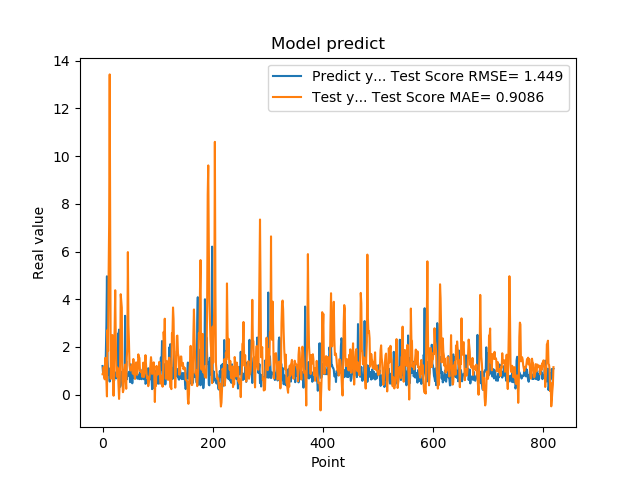

The table this chart was drawn from, first rows:
1.201630949974060059e+00, 8.560336347709291971e-01
8.802530169486999512e-01, 8.557825749331542386e-01
8.531429767608642578e-01, 1.154680935520544960e+00
7.591750025749206543e-01, 7.459069541424243610e-01
1.005007982254028320e+00, 6.422451982342390897e-01
7.687720060348510742e-01, 1.543343131212905339e+00
1.740013241767883301e+00, 1.241867321245951228e+00
2.913533687591552734e+00, 6.099166730186726948e-01
4.963075160980224609e+00, -7.403928748821525518e-02
1.471215128898620605e+00, 2.714754839549641030e+00
1.000648975372314453e+00, 1.834360729132838097e+00
8.220189809799194336e-01, 5.009348420142642588e+00
9.362199902534482643e-01, 7.164513226318099726e+00
5.486897230148315430e-01, 1.342772905765085412e+01
1.111255049705505371e+00, 6.227965648040691526e+00
7.148039937019348145e-01, 6.652757744248489757e-01
1.052167057991027832e+00, 1.281363485126657542e+00
8.955980539321898304e-01, 2.259628372789102002e+00
7.769405245780944824e-01, 2.498121465530682705e+00
5.699509978294372559e-01, 1.906685737914901813e+00
8.244060277938842773e-01, -4.626580804076855374e-02
5.800840258598327637e-01, 1.765632098037575926e+00
9.488009810447691761e-01, 2.852345149041989547e+00
7.918390035629272461e-01, 4.377402380019670858e+00
6.937990188598632812e-01, 2.384656272099623830e+00
6.834830045700073242e-01, 1.060603893254192354e+00
9.433320164680479847e-01, 7.523293524203952254e-01
1.032713770866394043e+00, 1.136943095638485834e+00
2.556216001510620117e+00, 9.318825045192123957e-01
2.464895963668823242e+00, 3.346230786876094876e-01
2.728049993515014204e+00, -1.797907980259473015e-01
3.558506965637206476e-01, 3.604254295473821035e-01
3.262020051479339600e-01, 1.426120286494356737e+00
3.781589865684509277e-01, 4.211242865626376286e+00
6.306380033493041992e-01, 3.909180816598346375e+00
8.854129910469055176e-01, 3.645101837443060155e+00
9.743152856826782227e-01, 5.679087356418625054e-01
7.307389974594116211e-01, 1.020812408479019051e-01
9.521890282630921520e-01, 1.890946530220360688e-01
1.011654973030090332e+00, 9.675602356945139926e-01
7.643579840660095215e-01, 1.092941227583094310e+00
3.306220054626464844e+00, 1.257596637667246942e+00
7.543110251426696777e-01, 6.535683915971081115e-01
1.409499049186706321e+00, 2.455715082003111227e-01
6.401469707489013672e-01, 1.552396971561342154e+00
8.640019893646240234e-01, 1.982486326719743897e+00
8.469420075416564941e-01, 5.976245554557607420e+00
7.976629734039306641e-01, 2.943083721216730009e+00
9.555831551551821068e-01, 2.215863981444929465e+00
9.546210169792175293e-01, 1.227545851881921779e+00
5.251880288124084473e-01, 1.049060663964188178e+00
1.275226235389709695e+00, 1.009498424687288454e+00
8.355640172958374023e-01, 1.098952534305017048e+00
7.640249729156494141e-01, 1.186391993998157535e+00
4.752210080623626154e-01, 1.268163206487074479e+00
7.414129972457885742e-01, 8.766625303512094458e-01
1.069700956344604492e+00, 1.494512913668433418e+00
7.892770171165466309e-01, 9.684577454526854812e-01
6.914690136909484863e-01, 8.044812869074515760e-01
7.093830108642578125e-01, 6.593915983167487616e-01
1.115731000900268555e+00, 1.195046061140177418e+00
... 759 more rows
